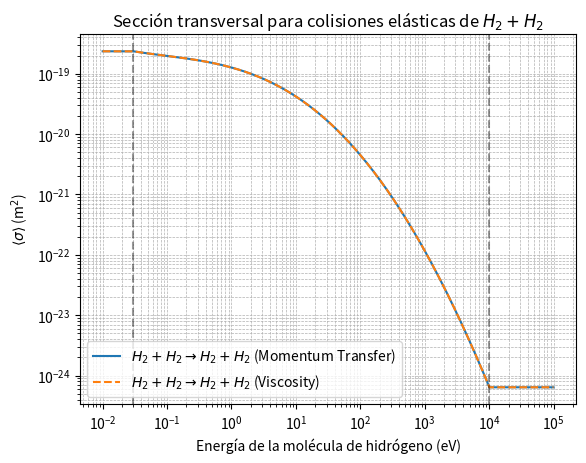

Source code (Python):
import numpy as np

def sigma_el_hh_hh(E, vis: bool = False) -> np.ndarray:
    """
    Compute the momentum transfer or viscosity cross-section for elastic collisions of H2 with H2.

    This function calculates the cross-section for elastic scattering between two hydrogen molecules (H2)
    as a function of the incident hydrogen molecule's energy (E). The cross-section can be either the
    momentum transfer cross-section or the viscosity cross-section, depending on the `vis` flag.

    Parameters:
    -----------
    E : float or numpy.ndarray
        Energy of the incident hydrogen molecule in eV. If a scalar is provided, it will be
        converted to a numpy array.
    vis : bool, optional
        If True, the viscosity cross-section is returned. If False (default), the momentum
        transfer cross-section is returned.

    Returns:
    --------
    numpy.ndarray or float
        The cross-section in m². If the input `E` is a scalar, the output will also be a scalar.
        Otherwise, it will be an array of the same shape as `E`.

    Notes:
    ------
    - The energy values (E) are clipped to the range [0.03, 1.01e4] eV to ensure the validity
      of the empirical formula.
    - The empirical coefficients are taken from:
        Janev, R. K., et al. (1995). "Atomic and Molecular Processes in Fusion Edge Plasmas",
        Chapter 11, page 305.
    - The formula used is a polynomial expansion in log(E), with coefficients stored in the list `a`.
    """
    # Convert E to a numpy array and clip to the valid range
    E = np.asarray(E, dtype=np.float64)
    E = np.clip(E, 0.03, 1.01e4)

    # Coefficients for the polynomial expansion (in reverse order for np.polyval)
    a = np.array([
            -3.430345e1, -2.960406e-1, -6.382532e-2, -7.557519e-3, 2.606259e-4
        ])

    # Compute the cross-section using the polynomial expansion
    result = np.exp(np.polyval(a[::-1], np.log(E))) * 1e-4

    # If vis is True, print a warning (as in the IDL code)
    if vis:
        print("WARNING in sigma_el_hh_hh => using momentum transfer as viscosity cross-section")

    return result

if __name__ == '__main__':
    # E as a scalar
    E_scalar = 100.0
    # Calcular la sección transversal de transferencia de momento
    sigma_momentum_scalar = sigma_el_hh_hh(E_scalar)
    print(f"Sección transversal de transferencia de momento (E = {E_scalar} eV): {sigma_momentum_scalar} m²")

    # Calcular la sección transversal de viscosidad
    sigma_viscosity_scalar = sigma_el_hh_hh(E_scalar, vis=True)
    print(f"Sección transversal de viscosidad (E = {E_scalar} eV): {sigma_viscosity_scalar} m²")

    # E as an array
    E = np.logspace(-2, 5, 1000)  
    # Calcular la sección transversal de transferencia de momento
    sigma_momentum = sigma_el_hh_hh(E)
    # Calcular la sección transversal de viscosidad
    sigma_viscosity = sigma_el_hh_hh(E, vis=True)
    #------------------------------------------------------------------------------------------
    import matplotlib.pyplot as plt
    # Plot
    plt.plot(E, sigma_momentum, label=r'$H_2 + H_2 \rightarrow H_2 + H_2$ (Momentum Transfer)')
    plt.plot(E, sigma_viscosity, label=r'$H_2 + H_2 \rightarrow H_2 + H_2$ (Viscosity)', linestyle='--')
    plt.axvline(0.03  ,color='k',linestyle='--',alpha=0.4)
    plt.axvline(1.01e4,color='k',linestyle='--',alpha=0.4)
    plt.yscale('log')
    plt.xscale('log')
    plt.grid(True, which='both', linestyle='--', linewidth=0.5)
    plt.xlabel('Energía de la molécula de hidrógeno (eV)')
    plt.ylabel(r'$\langle\sigma\rangle$ (m$^2$)')
    plt.title('Sección transversal para colisiones elásticas de $H_2 + H_2$')
    plt.legend()
    plt.show()


